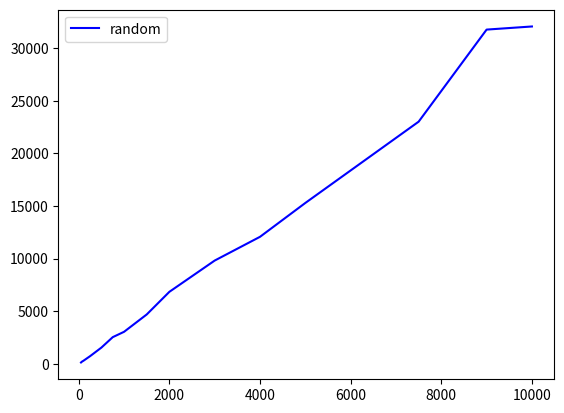

Write Python code to recreate this figure.
import random
import numpy as np
from collections import defaultdict
import matplotlib.pyplot as plt

def quickselect(array, k, pivot_method, return_nb_iterations=False):
    """ 
    Return the k-th smallest element of the array (indices start at 1)
    """
    n = k-1
    nb_iterations = 0

    def partition(left, right, pivotIndex):
        pivotValue = array[pivotIndex]
        # Move pivot to end
        array[pivotIndex], array[right] = array[right], array[pivotIndex]
        storeIndex = left
        for i in range(left, right):
            if array[i] < pivotValue:
                array[storeIndex], array[i] = array[i], array[storeIndex]
                storeIndex += 1
        # Move pivot to its final place
        array[right], array[storeIndex] = array[storeIndex], array[right]
        return storeIndex

    def select(left, right):
        # Updating number of iterations
        nonlocal nb_iterations
        nb_iterations += right-left
        # actual implementation
        if left == right:
            return array[left]
        pivotIndex = pivot_method(left, right)
        pivotIndex = partition(left, right, pivotIndex)
        # The pivot is in its final sorted position
        if n == pivotIndex:
            return array[n]
        elif n < pivotIndex:
            return select(left, pivotIndex-1)
        else:
            return select(pivotIndex+1, right)

    if return_nb_iterations:
        return select(0, len(array)-1), nb_iterations
    else:
        return select(0, len(array)-1)


# Pivot strategies
pivot_random = lambda left, right : random.randint(left, right)
pivot_median = lambda left, right : int((left+right)/2)
pivot_first = lambda left, right : left
pivot_last = lambda left, right : right
#pivots = [("random", pivot_random), ("median", pivot_median), ("first", pivot_first), ("last", pivot_last)]
pivots = [("random", pivot_random)]

# Computation
example_sizes = range(100, 5000, 100)
example_sizes = [50, 75, 100, 250, 500, 750, 1000, 1500, 2000, 3000, 4000, 5000, 7500, 9000, 10000]
nb_example_by_size = 100
colors = ["b", "r", "g", "y"]

confidence_intervals = defaultdict(lambda : defaultdict(list))
for example_size in example_sizes:
    print(example_size)
    results = defaultdict(list)
    example = list(range(1, example_size+1))
    example_median_index = 1 + int(example_size/2)
    example_median = int(np.median(example))
    for i in range(nb_example_by_size):
        random.shuffle(example)
        for pivot_name, pivot_method in pivots:
            median, nb_iteration = quickselect(
                example, example_median_index, pivot_method, return_nb_iterations=True
            )
            results[pivot_name].append(nb_iteration)
    
    for pivot_name, _ in pivots:
        values = results[pivot_name]
        confidence_intervals[pivot_name][example_size] = (
            quickselect(values, int(nb_example_by_size*0.25), pivot_random),
            quickselect(values, int(nb_example_by_size*0.5), pivot_random),
            quickselect(values, int(nb_example_by_size*0.75), pivot_random)
        )

for (pivot_name, _), color in zip(pivots, colors):
    lower_bound = [lower for _, (lower, prediction, upper) in confidence_intervals[pivot_name].items()]
    prediction_bound = [prediction for _, (lower, prediction, upper) in confidence_intervals[pivot_name].items()]
    upper_bound = [upper for _, (lower, prediction, upper) in confidence_intervals[pivot_name].items()]

    #    plt.plot(example_sizes, lower_bound, color+":")
    plt.plot(example_sizes, prediction_bound, color, label=pivot_name)
    #    plt.plot(example_sizes, upper_bound, color+":")

plt.legend(loc=0)
plt.show()


#data = [values for example_size, values in results.items()]
#plt.violinplot(data)
#for example_size, values in results.items():
#    plt.violinplot(values)
